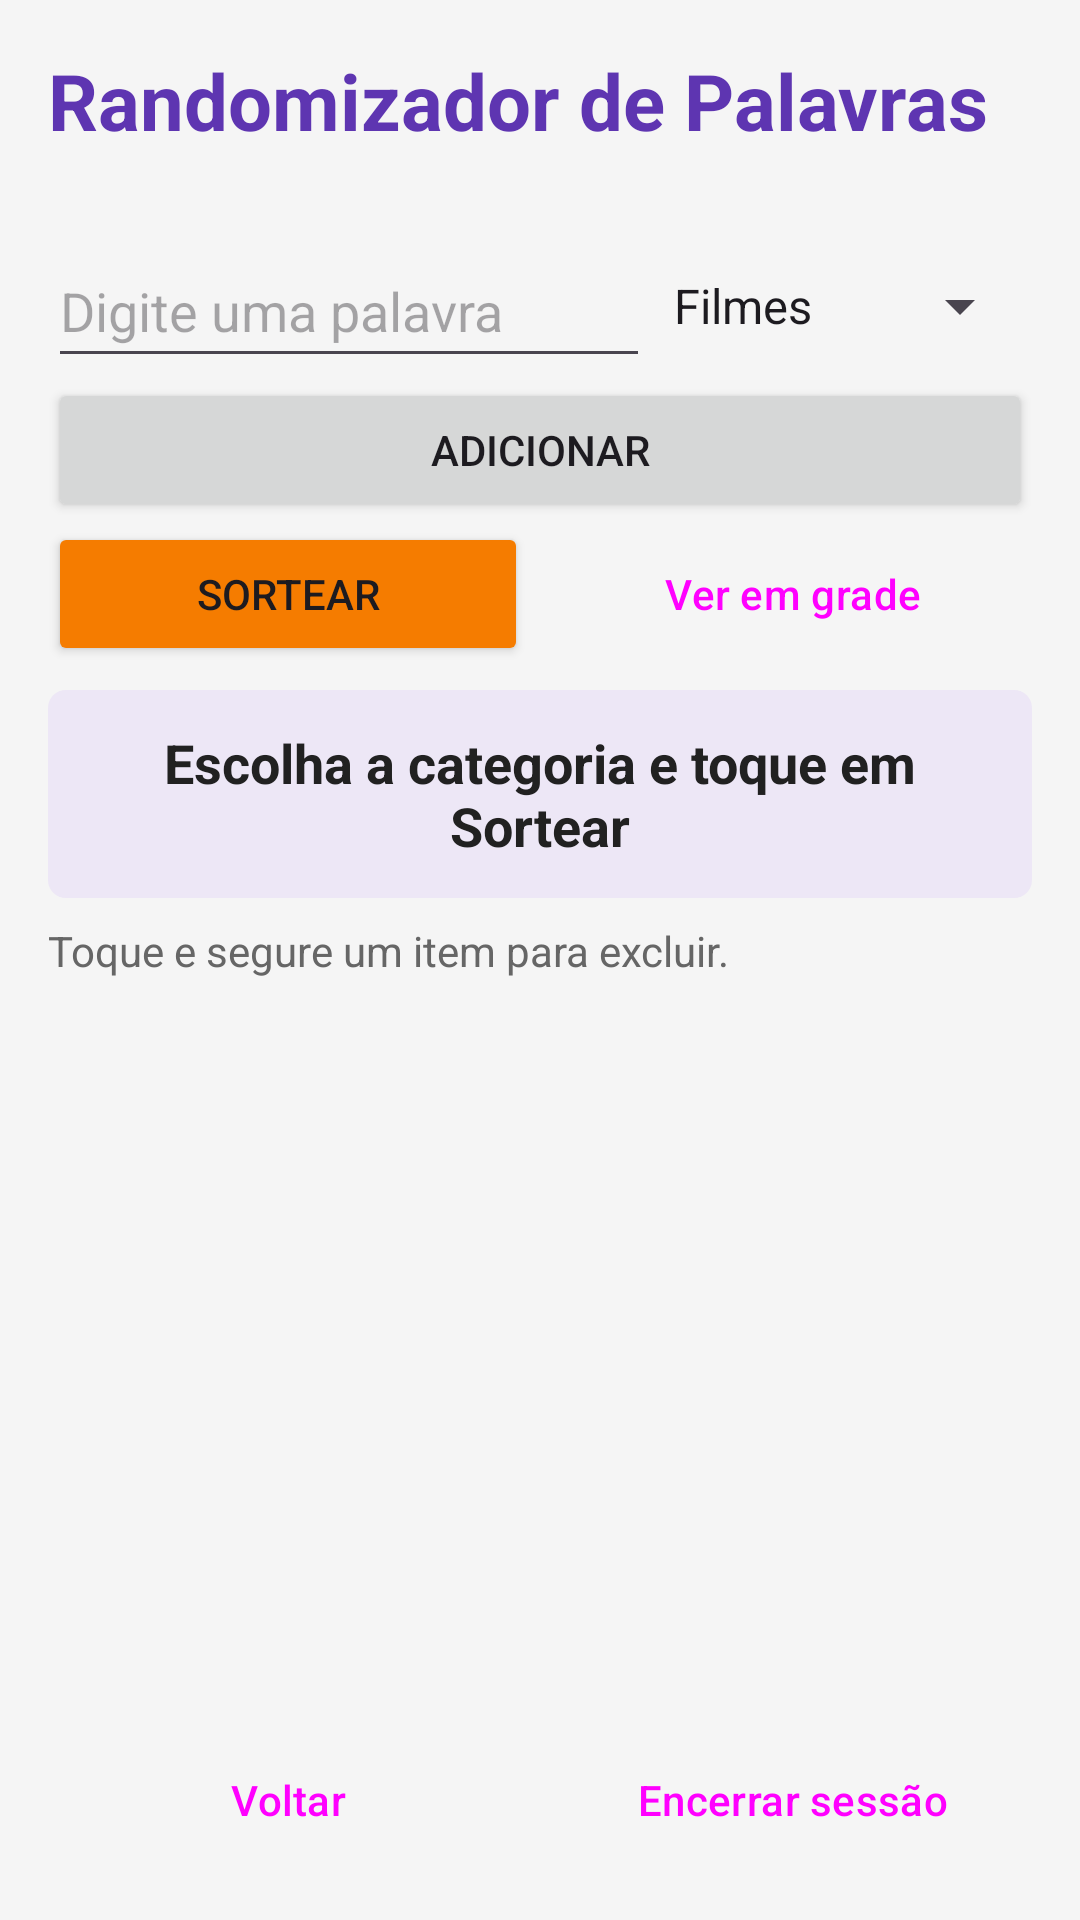

Write the Android layout XML for this screen, with the resource values it uses.
<!-- AndroidManifest.xml: application theme Theme.PocketArcade -->
<!-- res/layout/activity_randomizador.xml -->
<?xml version="1.0" encoding="utf-8"?>
<LinearLayout xmlns:android="http://schemas.android.com/apk/res/android"
    xmlns:tools="http://schemas.android.com/tools"
    android:id="@+id/main"
    android:layout_width="match_parent"
    android:layout_height="match_parent"
    android:orientation="vertical"
    tools:context=".RandomizadorActivity">

    <LinearLayout
        android:layout_width="match_parent"
        android:layout_height="match_parent"
        android:orientation="vertical"
        android:padding="@dimen/margem_tela">

        <TextView
            android:layout_width="match_parent"
            android:layout_height="wrap_content"
            android:text="@string/random_titulo"
            android:textColor="@color/roxo"
            android:textSize="@dimen/texto_titulo"
            android:textStyle="bold" />

        <TextView
            android:id="@+id/textJogador"
            android:layout_width="match_parent"
            android:layout_height="wrap_content"
            android:textColor="@color/texto_suave"
            tools:text="Jogador: Fulano" />


        <LinearLayout
            android:layout_width="match_parent"
            android:layout_height="wrap_content"
            android:layout_marginTop="@dimen/espaco_pequeno"
            android:gravity="center_vertical"
            android:orientation="horizontal">

            <EditText
                android:id="@+id/editValor"
                android:layout_width="0dp"
                android:layout_height="wrap_content"
                android:layout_weight="1"
                android:hint="@string/hint_valor"
                android:importantForAutofill="no"
                android:inputType="textCapSentences"
                android:maxLength="30"
                android:minHeight="48dp" />

            <Spinner
                android:id="@+id/spinnerCategoria"
                android:layout_width="wrap_content"
                android:layout_height="48dp"
                android:entries="@array/categorias" />
        </LinearLayout>

        <Button
            android:id="@+id/botaoAdicionar"
            android:layout_width="match_parent"
            android:layout_height="wrap_content"
            android:text="@string/botao_adicionar" />

        <LinearLayout
            android:layout_width="match_parent"
            android:layout_height="wrap_content"
            android:orientation="horizontal">

            <Button
                android:id="@+id/botaoSortear"
                android:layout_width="0dp"
                android:layout_height="wrap_content"
                android:layout_weight="1"
                android:backgroundTint="@color/laranja"
                android:text="@string/botao_sortear" />

            <Button
                android:id="@+id/botaoLayout"
                style="@style/Widget.Material3.Button.OutlinedButton"
                android:layout_width="0dp"
                android:layout_height="wrap_content"
                android:layout_marginStart="@dimen/espaco_pequeno"
                android:layout_weight="1"
                android:text="@string/botao_ver_grade" />
        </LinearLayout>

        <TextView
            android:id="@+id/textSorteado"
            android:layout_width="match_parent"
            android:layout_height="wrap_content"
            android:layout_marginTop="@dimen/espaco_pequeno"
            android:background="@drawable/bg_resultado"
            android:gravity="center"
            android:padding="@dimen/espaco_medio"
            android:text="@string/random_resultado_inicial"
            android:textColor="@color/texto"
            android:textSize="@dimen/texto_subtitulo"
            android:textStyle="bold" />

        <TextView
            android:layout_width="match_parent"
            android:layout_height="wrap_content"
            android:layout_marginTop="@dimen/espaco_pequeno"
            android:text="@string/random_dica"
            android:textColor="@color/texto_suave"
            android:textSize="@dimen/texto_pequeno" />

        
        <androidx.recyclerview.widget.RecyclerView
            android:id="@+id/recyclerItens"
            android:layout_width="match_parent"
            android:layout_height="0dp"
            android:layout_marginTop="@dimen/espaco_pequeno"
            android:layout_weight="1"
            tools:listitem="@layout/item_palavra" />

        <LinearLayout
            android:layout_width="match_parent"
            android:layout_height="wrap_content"
            android:layout_marginTop="@dimen/espaco_pequeno"
            android:orientation="horizontal">

            <Button
                android:id="@+id/botaoVoltar"
                style="@style/Widget.Material3.Button.OutlinedButton"
                android:layout_width="0dp"
                android:layout_height="wrap_content"
                android:layout_weight="1"
                android:text="@string/botao_voltar" />

            <Button
                android:id="@+id/botaoEncerrar"
                style="@style/Widget.Material3.Button.TextButton"
                android:layout_width="0dp"
                android:layout_height="wrap_content"
                android:layout_marginStart="@dimen/espaco_pequeno"
                android:layout_weight="1"
                android:text="@string/botao_encerrar" />
        </LinearLayout>
    </LinearLayout>

</LinearLayout>
<!-- res/layout/item_palavra.xml (included above) -->
<?xml version="1.0" encoding="utf-8"?>
<LinearLayout xmlns:android="http://schemas.android.com/apk/res/android"
    xmlns:tools="http://schemas.android.com/tools"
    android:layout_width="match_parent"
    android:layout_height="wrap_content"
    android:layout_margin="4dp"
    android:background="@drawable/bg_painel"
    android:orientation="vertical"
    android:padding="@dimen/espaco_medio">

    <TextView
        android:id="@+id/textPalavra"
        android:layout_width="match_parent"
        android:layout_height="wrap_content"
        android:textColor="@color/texto"
        android:textSize="@dimen/texto_normal"
        android:textStyle="bold"
        tools:text="Matrix" />

    <TextView
        android:id="@+id/textCategoria"
        android:layout_width="match_parent"
        android:layout_height="wrap_content"
        android:textColor="@color/laranja"
        android:textSize="@dimen/texto_pequeno"
        tools:text="Filmes" />
</LinearLayout>
<!-- resources referenced by this layout -->
<resources>
  <string-array name="categorias">
          <item>Filmes</item>
          <item>Comidas</item>
          <item>Lugares</item>
          <item>Desafios</item>
      </string-array>
  <color name="laranja">#FFF57C00</color>
  <color name="roxo">#FF5E35B1</color>
  <color name="texto">#FF212121</color>
  <color name="texto_suave">#FF666666</color>
  <dimen name="espaco_medio">12dp</dimen>
  <dimen name="espaco_pequeno">8dp</dimen>
  <dimen name="margem_tela">16dp</dimen>
  <dimen name="texto_normal">16sp</dimen>
  <dimen name="texto_pequeno">14sp</dimen>
  <dimen name="texto_subtitulo">18sp</dimen>
  <dimen name="texto_titulo">26sp</dimen>
  <!-- drawable bg_painel (drawable) -->
  <?xml version="1.0" encoding="utf-8"?>
  <shape xmlns:android="http://schemas.android.com/apk/res/android"
      android:shape="rectangle">
      <solid android:color="@color/white" />
      <stroke
          android:width="1dp"
          android:color="@color/borda" />
      <corners android:radius="6dp" />
  </shape>
  <!-- drawable bg_resultado (drawable) -->
  <?xml version="1.0" encoding="utf-8"?>
  <shape xmlns:android="http://schemas.android.com/apk/res/android"
      android:shape="rectangle">
      <solid android:color="@color/roxo_claro" />
      <corners android:radius="6dp" />
  </shape>
  <string name="botao_adicionar">Adicionar</string>
  <string name="botao_encerrar">Encerrar sessão</string>
  <string name="botao_sortear">Sortear</string>
  <string name="botao_ver_grade">Ver em grade</string>
  <string name="botao_voltar">Voltar</string>
  <string name="hint_valor">Digite uma palavra</string>
  <string name="random_dica">Toque e segure um item para excluir.</string>
  <string name="random_resultado_inicial">Escolha a categoria e toque em Sortear</string>
  <string name="random_titulo">Randomizador de Palavras</string>
  <style name="Theme.PocketArcade" parent="Theme.Material3.Light.NoActionBar">
          <item name="colorPrimary">@color/roxo</item>
          <item name="colorOnPrimary">@color/white</item>
          <item name="colorSecondary">@color/laranja</item>
          <item name="colorOnSecondary">@color/white</item>
          <item name="android:colorBackground">@color/fundo</item>
      </style>
  <color name="white">#FFFFFFFF</color>
  <color name="borda">#FFCCCCCC</color>
  <color name="roxo_claro">#FFEDE7F6</color>
  <color name="fundo">#FFF5F5F5</color>
</resources>
